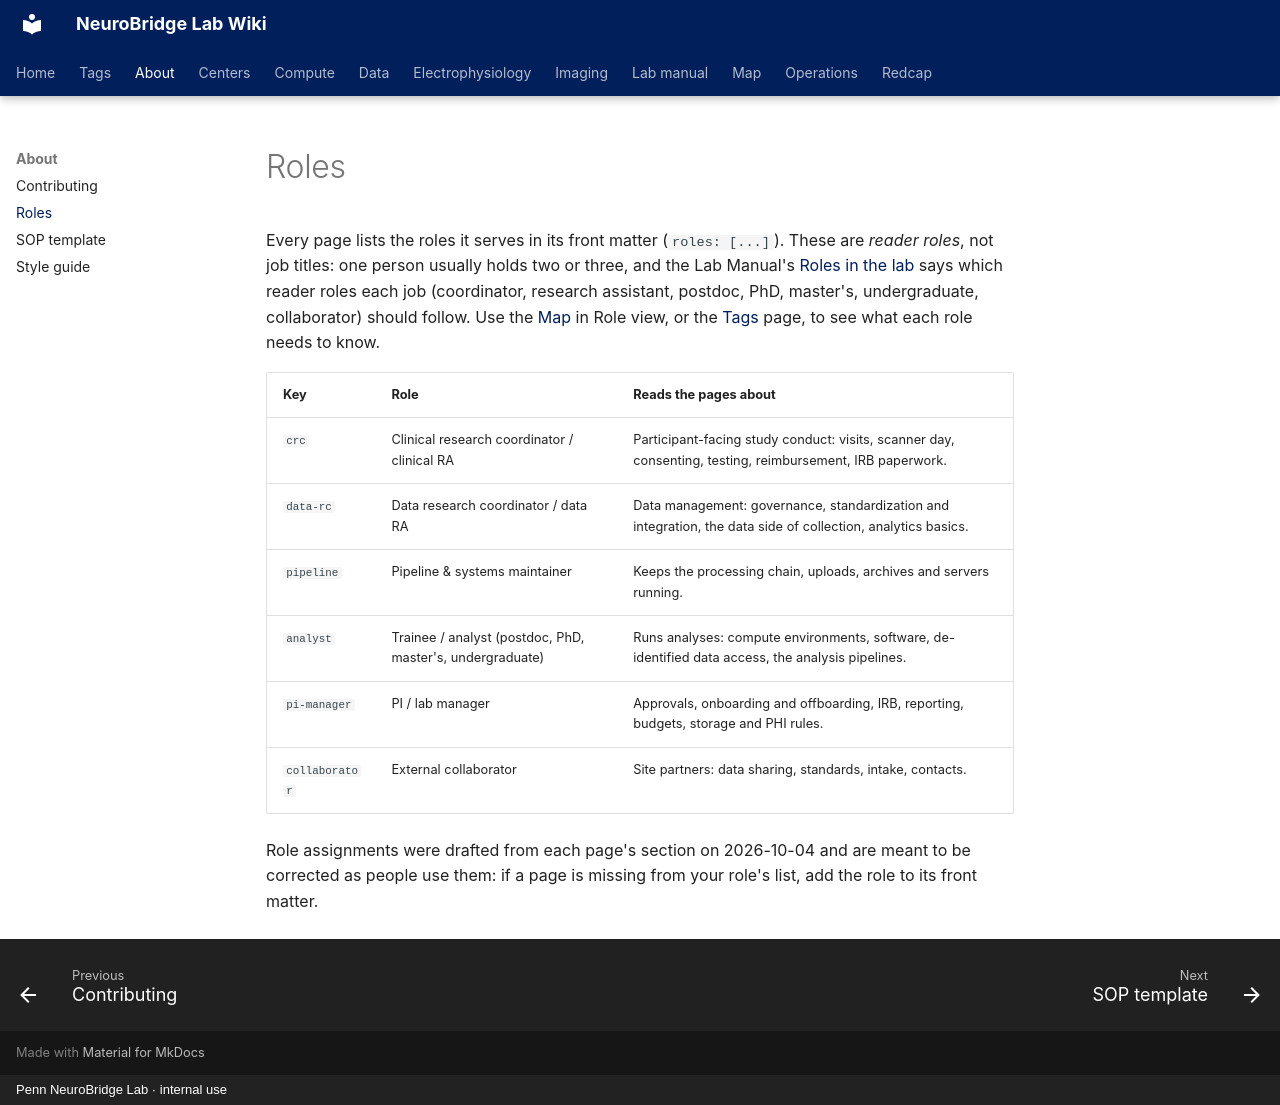

repository: penn-neurobridge/neurobridge-wiki · page: about/roles/index.html · generator: mkdocs · copyright: Penn NeuroBridge Lab · internal use

---
title: "Roles"
order: 4
---

# Roles

Every page lists the roles it serves in its front matter (`roles: [...]`). These are *reader roles*, not job titles: one person usually holds two or three, and the Lab Manual's [Roles in the lab](../lab-manual/roles-in-the-lab.md) says which reader roles each job (coordinator, research assistant, postdoc, PhD, master's, undergraduate, collaborator) should follow. Use the [Map](../map/index.md) in Role view, or the [Tags](../tags.md) page, to see what each role needs to know.

| Key | Role | Reads the pages about |
|---|---|---|
| `crc` | Clinical research coordinator / clinical RA | Participant-facing study conduct: visits, scanner day, consenting, testing, reimbursement, IRB paperwork. |
| `data-rc` | Data research coordinator / data RA | Data management: governance, standardization and integration, the data side of collection, analytics basics. |
| `pipeline` | Pipeline & systems maintainer | Keeps the processing chain, uploads, archives and servers running. |
| `analyst` | Trainee / analyst (postdoc, PhD, master's, undergraduate) | Runs analyses: compute environments, software, de-identified data access, the analysis pipelines. |
| `pi-manager` | PI / lab manager | Approvals, onboarding and offboarding, IRB, reporting, budgets, storage and PHI rules. |
| `collaborator` | External collaborator | Site partners: data sharing, standards, intake, contacts. |

Role assignments were drafted from each page's section on 2026-10-04 and are meant to be corrected as people use them: if a page is missing from your role's list, add the role to its front matter.
